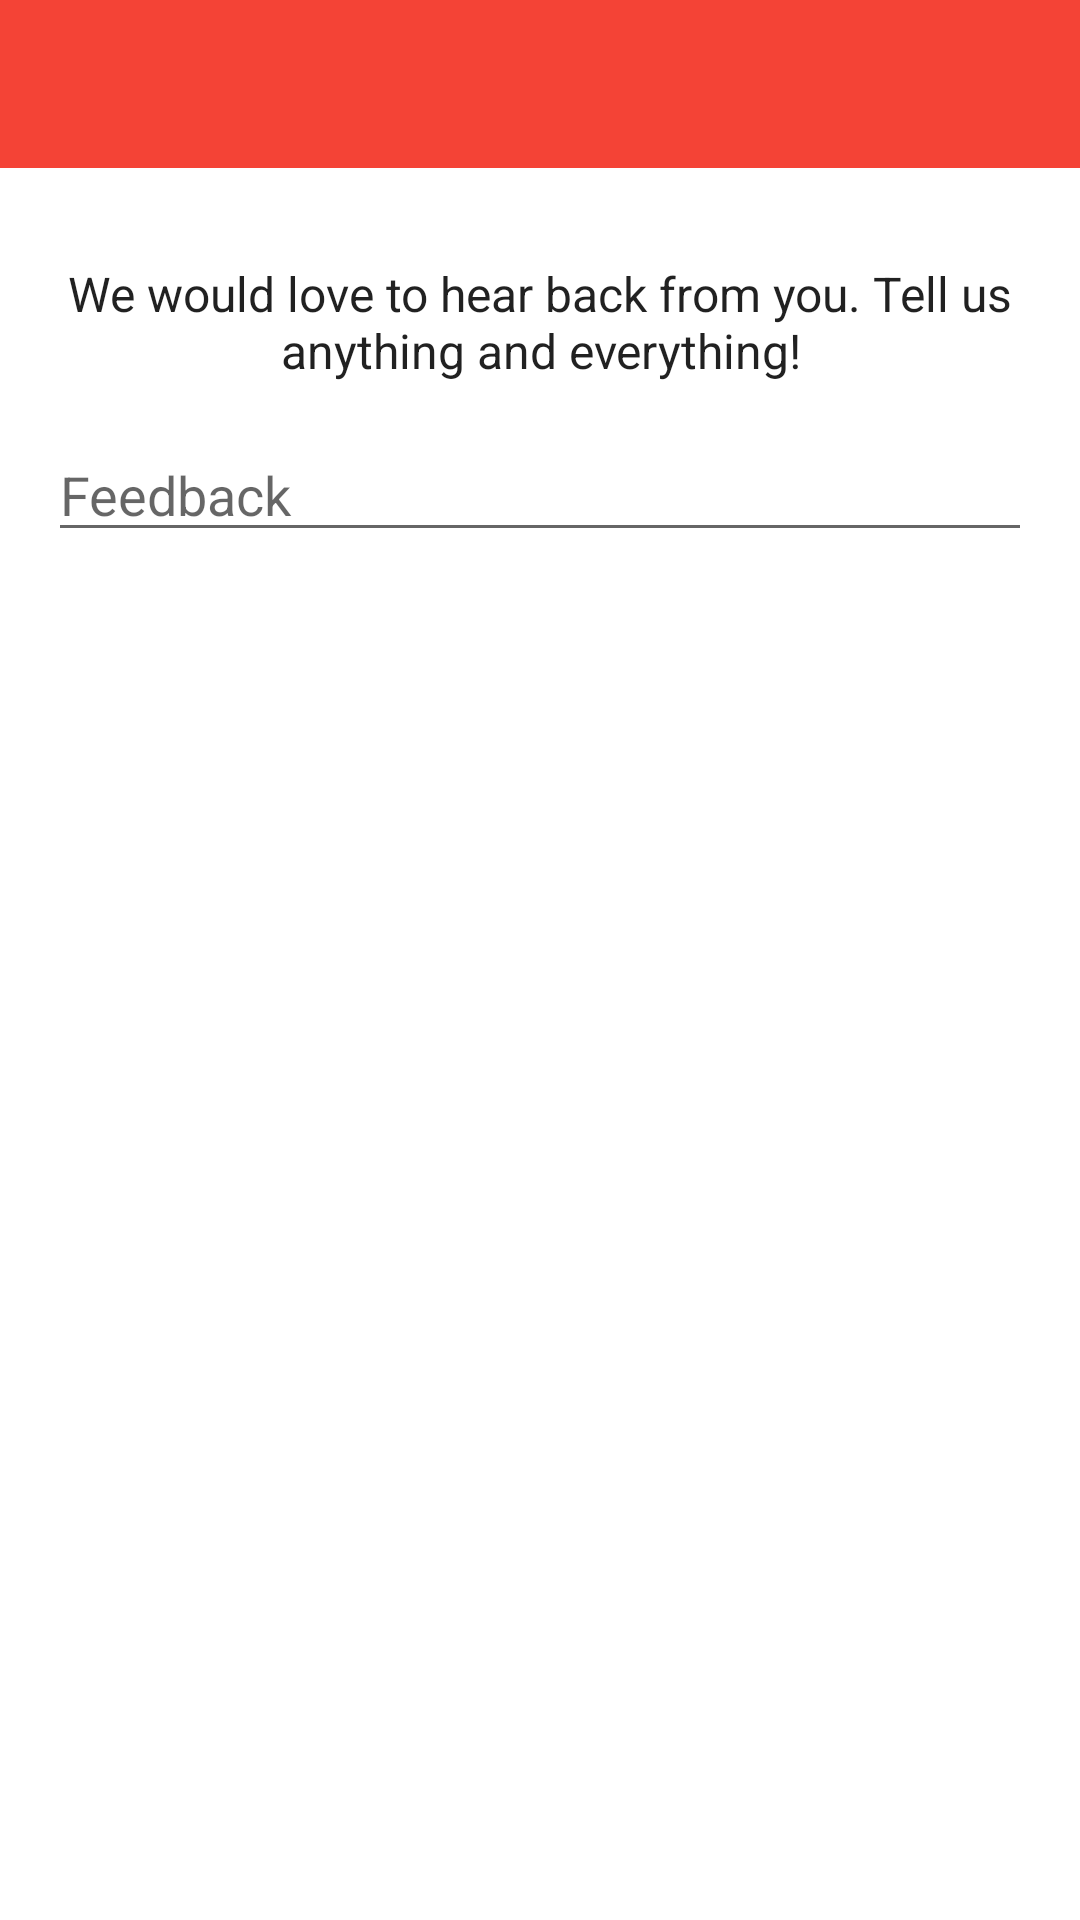

The Android layout XML behind this screen, and the referenced resources:
<!-- AndroidManifest.xml: application theme AppTheme -->
<!-- res/layout/activity_feedback.xml -->
<?xml version="1.0" encoding="utf-8"?>
<LinearLayout xmlns:android="http://schemas.android.com/apk/res/android"
              android:layout_width="match_parent"
              android:layout_height="match_parent"
              android:background="@color/white"
              android:orientation="vertical">

    <include layout="@layout/toolbar"/>

    <LinearLayout
        android:layout_width="match_parent"
        android:layout_height="match_parent"
        android:layout_margin="16dp"
        android:orientation="vertical">

        <TextView
            android:layout_width="wrap_content"
            android:layout_height="wrap_content"
            android:layout_marginTop="15dp"
            android:gravity="center"
            android:text="We would love to hear back from you. Tell us anything and everything!"
            android:textSize="16sp"
            android:textColor="@color/abc_primary_text_material_light"/>

        <EditText
            android:id="@+id/feedback"
            android:layout_width="match_parent"
            android:layout_height="wrap_content"
            android:layout_marginTop="15dp"
            android:hint="Feedback"
            android:textColor="@color/abc_primary_text_material_light"/>
    </LinearLayout>


</LinearLayout>
<!-- res/layout/toolbar.xml (included above) -->
<?xml version="1.0" encoding="utf-8"?>
<android.support.v7.widget.Toolbar
    android:id="@+id/toolbar"
    xmlns:android="http://schemas.android.com/apk/res/android"
    xmlns:app="http://schemas.android.com/apk/res-auto"
    android:layout_width="match_parent"
    android:layout_height="wrap_content"
    android:background="?attr/colorPrimary"
    android:minHeight="?attr/actionBarSize"
    android:theme="@style/AppTheme.Toolbar"
    app:popupTheme="@style/AppTheme.PopupMenu"/>
<!-- resources referenced by this layout -->
<resources>
  <color name="white">#FFFFFF</color>
  <style name="AppTheme.PopupMenu" parent="Theme.AppCompat.Light.DarkActionBar">
      </style>
  <style name="AppTheme.Toolbar" parent="AppTheme">
          <item name="android:textColorPrimary">@color/abc_primary_text_material_dark</item>
          <item name="actionMenuTextColor">@color/abc_primary_text_material_dark</item>
          <item name="android:textColorSecondary">@color/abc_secondary_text_material_dark</item>
      </style>
  <style name="AppTheme" parent="Theme.AppCompat.Light.NoActionBar">
          
          <item name="colorPrimary">#F44336</item>
          <item name="colorPrimaryDark">#D32F2F</item>
          <item name="colorAccent">#FFC107</item>
      </style>
</resources>
